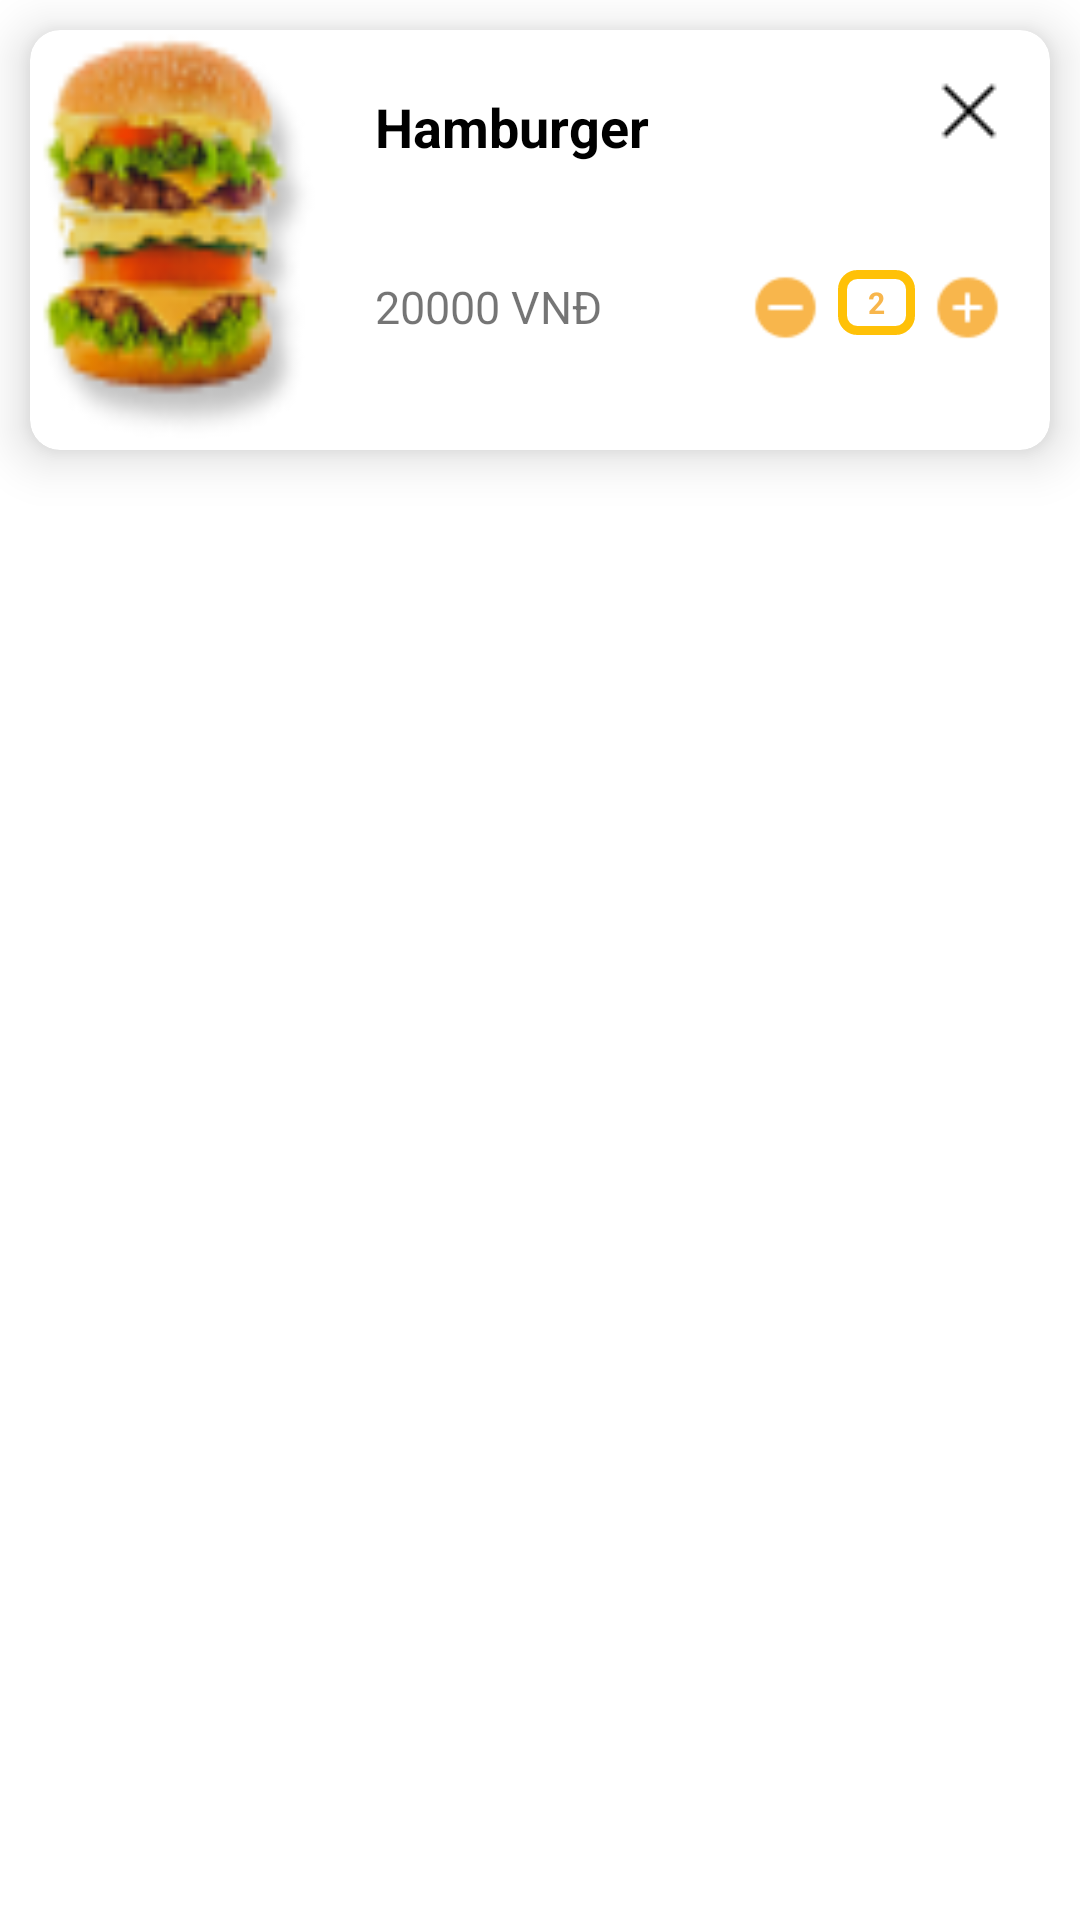

Layout XML and referenced resources for this Android screen:
<!-- AndroidManifest.xml: application theme Theme.Duantotnghiep -->
<!-- res/layout/layout_items_cart.xml -->
<?xml version="1.0" encoding="utf-8"?>
<LinearLayout xmlns:android="http://schemas.android.com/apk/res/android"
    xmlns:app="http://schemas.android.com/apk/res-auto"
    android:layout_width="match_parent"
    android:layout_height="wrap_content"
    android:orientation="horizontal"
    android:background="@color/white">

    <androidx.cardview.widget.CardView
        android:layout_width="match_parent"
        android:layout_height="wrap_content"
        android:layout_margin="10dp"
        app:cardCornerRadius="10dp"
        app:cardElevation="10dp">

        <LinearLayout
            android:layout_width="match_parent"
            android:layout_height="wrap_content"
            android:orientation="horizontal">

            <ImageView
                android:id="@+id/ivItemCart"
                android:layout_width="100dp"
                android:layout_height="140dp"
                android:scaleType="fitXY"
                android:src="@drawable/img_food"
                />

            <LinearLayout
                android:layout_width="match_parent"
                android:layout_height="130dp"
                android:layout_marginTop="10dp"
                android:orientation="vertical">

                <LinearLayout
                    android:layout_width="match_parent"
                    android:layout_height="60dp"
                    android:orientation="horizontal">

                    <TextView
                        android:layout_weight="1"
                        android:id="@+id/tvNameItemCart"
                        android:layout_width="wrap_content"
                        android:layout_height="match_parent"
                        android:layout_marginLeft="15dp"
                        android:layout_marginTop="10dp"
                        android:text="Hamburger"
                        android:textColor="@color/black"
                        android:textSize="18sp"
                        android:textStyle="bold" />

                    <ImageView
                        android:id="@+id/ivDeleteCart"
                        android:layout_width="wrap_content"
                        android:layout_height="wrap_content"
                        android:layout_marginTop="5dp"
                        android:layout_marginRight="15dp"
                        android:src="@drawable/ic_delete" />
                </LinearLayout>

                <LinearLayout
                    android:layout_width="match_parent"
                    android:layout_height="match_parent"
                    android:orientation="horizontal">

                    <TextView
                        android:layout_weight="1"
                        android:id="@+id/tvPriceItemCart"
                        android:layout_width="wrap_content"
                        android:layout_height="wrap_content"
                        android:layout_marginLeft="15dp"
                        android:layout_marginTop="12dp"
                        android:text="20000 VNĐ"
                        android:textSize="15dp" />

                    <LinearLayout
                        android:layout_width="wrap_content"
                        android:layout_height="wrap_content"
                        android:orientation="horizontal"
                        android:layout_marginRight="15dp">
                    <ImageView
                        android:id="@+id/imgMinusItemCart"
                        android:layout_width="25dp"
                        android:layout_height="25dp"
                        android:layout_marginTop="10dp"
                        android:src="@drawable/iconminus" />

                    <TextView
                        android:id="@+id/tvQuantityItemCart"
                        android:layout_width="wrap_content"
                        android:layout_height="wrap_content"
                        android:layout_marginTop="10dp"
                        android:background="@drawable/border_text"
                        android:gravity="center"
                        android:text="2"
                        android:layout_marginHorizontal="5dp"
                        android:textColor="@color/vangchinh"
                        android:textSize="10dp"
                        android:textStyle="bold" />

                    <ImageView
                        android:id="@+id/imgAddItemCart"
                        android:layout_width="25dp"
                        android:layout_height="25dp"
                        android:layout_marginTop="10dp"
                        android:src="@drawable/iconadd2" />
                    </LinearLayout>
                </LinearLayout>

            </LinearLayout>

        </LinearLayout>


    </androidx.cardview.widget.CardView>

</LinearLayout>
<!-- resources referenced by this layout -->
<resources>
  <color name="black">#FF000000</color>
  <color name="vangchinh">#f8b64c</color>
  <color name="white">#FFFFFFFF</color>
  <!-- drawable border_text (drawable) -->
  <?xml version="1.0" encoding="utf-8"?>
      <shape
          xmlns:android="http://schemas.android.com/apk/res/android"
          android:shape="rectangle">
  
          
  
  
  
  
          
          <stroke
              android:width="3dp"
              android:color="#FFC107" >
          </stroke>
  
          
          <padding
              android:left="10dp"
              android:top="4dp"
              android:right="10dp"
              android:bottom="4dp" >
          </padding>
  
          
          <corners
              android:radius="5dp" >
          </corners>
  
      </shape>
  <!-- drawable ic_delete: png bitmap (drawable, 300 bytes) -->
  <!-- drawable iconadd2: png bitmap (drawable, 707 bytes) -->
  <!-- drawable iconminus: png bitmap (drawable, 653 bytes) -->
  <!-- drawable img_food: png bitmap (drawable-v24, 8703 bytes) -->
  <style name="Theme.Duantotnghiep" parent="Theme.MaterialComponents.DayNight.NoActionBar">
  
  
      
          <item name="colorPrimary">#F8B64C</item>
          <item name="colorPrimaryVariant">@color/black</item>
          <item name="colorOnPrimary">@color/white</item>
          
          <item name="colorSecondary">@color/teal_200</item>
          <item name="colorSecondaryVariant">@color/teal_700</item>
          <item name="colorOnSecondary">@color/black</item>
          
          <item name="android:statusBarColor" tools:targetApi="l">?attr/colorPrimaryVariant</item>
          
      </style>
  <color name="teal_200">#FF03DAC5</color>
  <color name="teal_700">#FF018786</color>
</resources>
